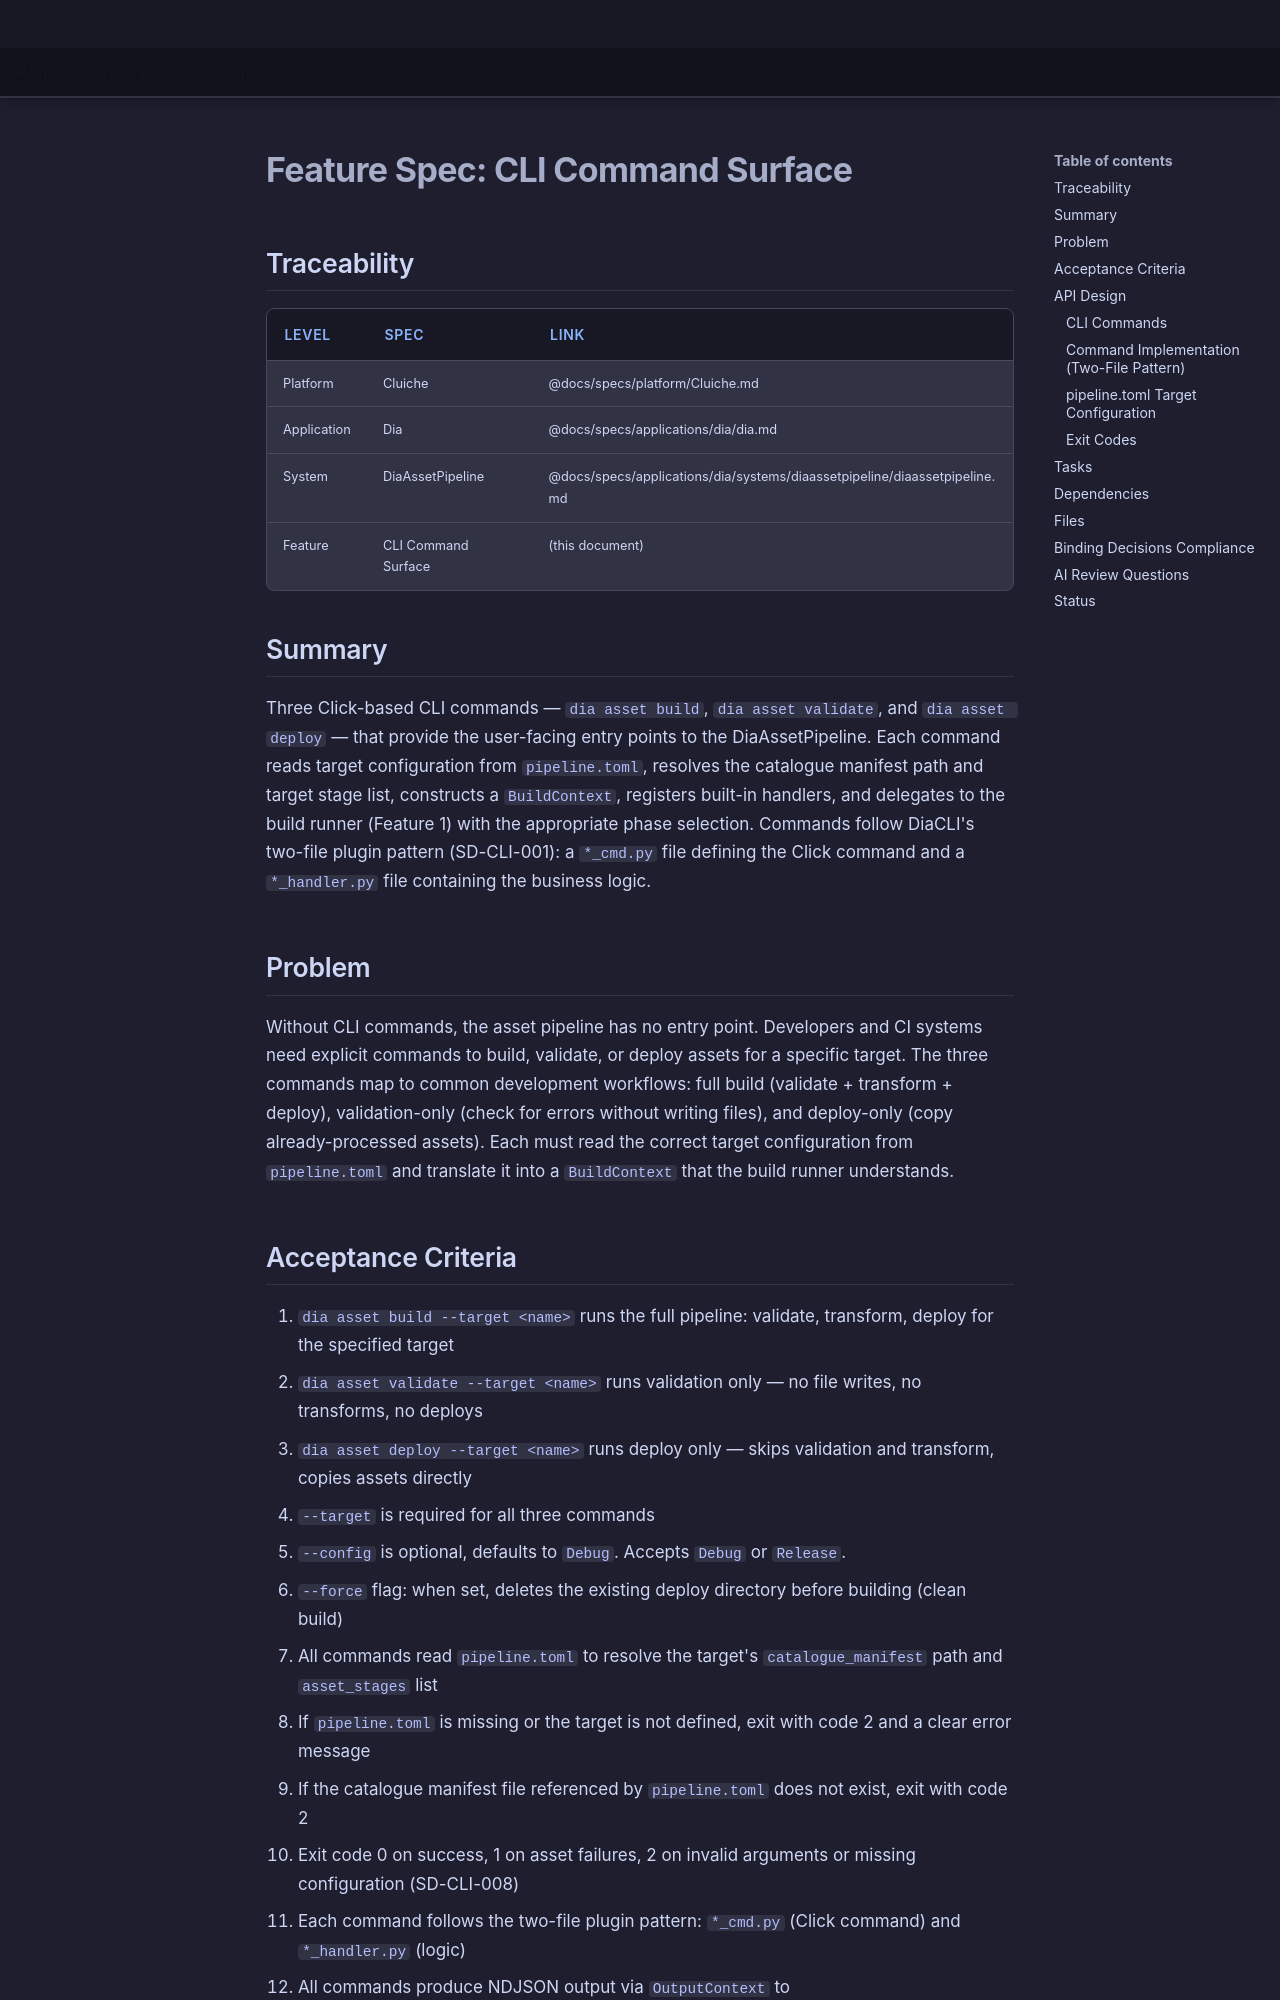

repository: LenihanConor/Cluiche · page: specs/applications/dia/systems/diaassetpipeline/cli-command-surface/index.html · generator: mkdocs

# Feature Spec: CLI Command Surface

## Traceability

| Level | Spec | Link |
|-------|------|------|
| Platform | Cluiche | @docs/specs/platform/Cluiche.md |
| Application | Dia | @docs/specs/applications/dia/dia.md |
| System | DiaAssetPipeline | @docs/specs/applications/dia/systems/diaassetpipeline/diaassetpipeline.md |
| Feature | CLI Command Surface | (this document) |

## Summary

Three Click-based CLI commands — `dia asset build`, `dia asset validate`, and `dia asset deploy` — that provide the user-facing entry points to the DiaAssetPipeline. Each command reads target configuration from `pipeline.toml`, resolves the catalogue manifest path and target stage list, constructs a `BuildContext`, registers built-in handlers, and delegates to the build runner (Feature 1) with the appropriate phase selection. Commands follow DiaCLI's two-file plugin pattern (SD-CLI-001): a `*_cmd.py` file defining the Click command and a `*_handler.py` file containing the business logic.

## Problem

Without CLI commands, the asset pipeline has no entry point. Developers and CI systems need explicit commands to build, validate, or deploy assets for a specific target. The three commands map to common development workflows: full build (validate + transform + deploy), validation-only (check for errors without writing files), and deploy-only (copy already-processed assets). Each must read the correct target configuration from `pipeline.toml` and translate it into a `BuildContext` that the build runner understands.

## Acceptance Criteria

1. `dia asset build --target <name>` runs the full pipeline: validate, transform, deploy for the specified target
2. `dia asset validate --target <name>` runs validation only — no file writes, no transforms, no deploys
3. `dia asset deploy --target <name>` runs deploy only — skips validation and transform, copies assets directly
4. `--target` is required for all three commands
5. `--config` is optional, defaults to `Debug`. Accepts `Debug` or `Release`.
6. `--force` flag: when set, deletes the existing deploy directory before building (clean build)
7. All commands read `pipeline.toml` to resolve the target's `catalogue_manifest` path and `asset_stages` list
8. If `pipeline.toml` is missing or the target is not defined, exit with code 2 and a clear error message
9. If the catalogue manifest file referenced by `pipeline.toml` does not exist, exit with code 2
10. Exit code 0 on success, 1 on asset failures, 2 on invalid arguments or missing configuration (SD-CLI-008)
11. Each command follows the two-file plugin pattern: `*_cmd.py` (Click command) and `*_handler.py` (logic)
12. All commands produce NDJSON output via `OutputContext` to `Cluiche/out/<AppName>/logs/asset-pipeline/last-run.ndjson`
13. `--platform` is optional, defaults to `x64` (only supported value per PD-005)
14. Commands print a human-readable summary to stdout after completion (pass/fail counts, total duration)

## API Design
